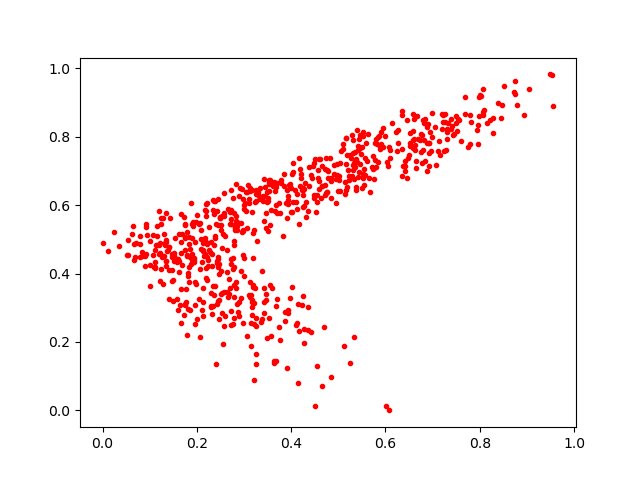

Values plotted in this chart, from the file beside it:
0.2823071, 0.5531051
0.553, 0.8137
0.2931, 0.4083
0.246, 0.3237
0.4737, 0.7369
0.1954, 0.3088
0.1569, 0.4421
0.4541, 0.6303
0.2763, 0.2535
0.4096, 0.2487
0.3178, 0.5802
0.1469, 0.4496
0.4316, 0.6089
0.2589, 0.2746
0.5328, 0.7243
0.4855, 0.09764
0.236, 0.5734
0.4348, 0.301
0.5195, 0.6536
0.7444, 0.8079
0.517, 0.719
0.1416, 0.4783
0.2443, 0.3207
0.1606, 0.2932
0.2439, 0.4498
0.4365, 0.5833
0.09294, 0.4571
0.3498, 0.609
0.5238, 0.7452
0.421, 0.6805
0.1963, 0.374
0.5557, 0.6889
0.2561, 0.1934
0.3247, 0.2698
0.2058, 0.2142
0.1659, 0.2564
0.1404, 0.4103
0.4847, 0.6784
0.446, 0.7138
0.408, 0.6445
0.2296, 0.344
0.2717, 0.25
0.8796, 0.8934
0.4236, 0.3068
0.6637, 0.7613
0.7601, 0.7882
0.1832, 0.5063
0.1789, 0.5213
0.5219, 0.6741
0.186, 0.2923
0.3006, 0.3933
0.0847, 0.4625
0.2374, 0.4833
0.6914, 0.7511
0.2955, 0.5225
0.7254, 0.8678
0.4013, 0.3608
0.2583, 0.2459
0.2529, 0.2844
0.5714, 0.7116
0.3263, 0.643
... 642 more rows
